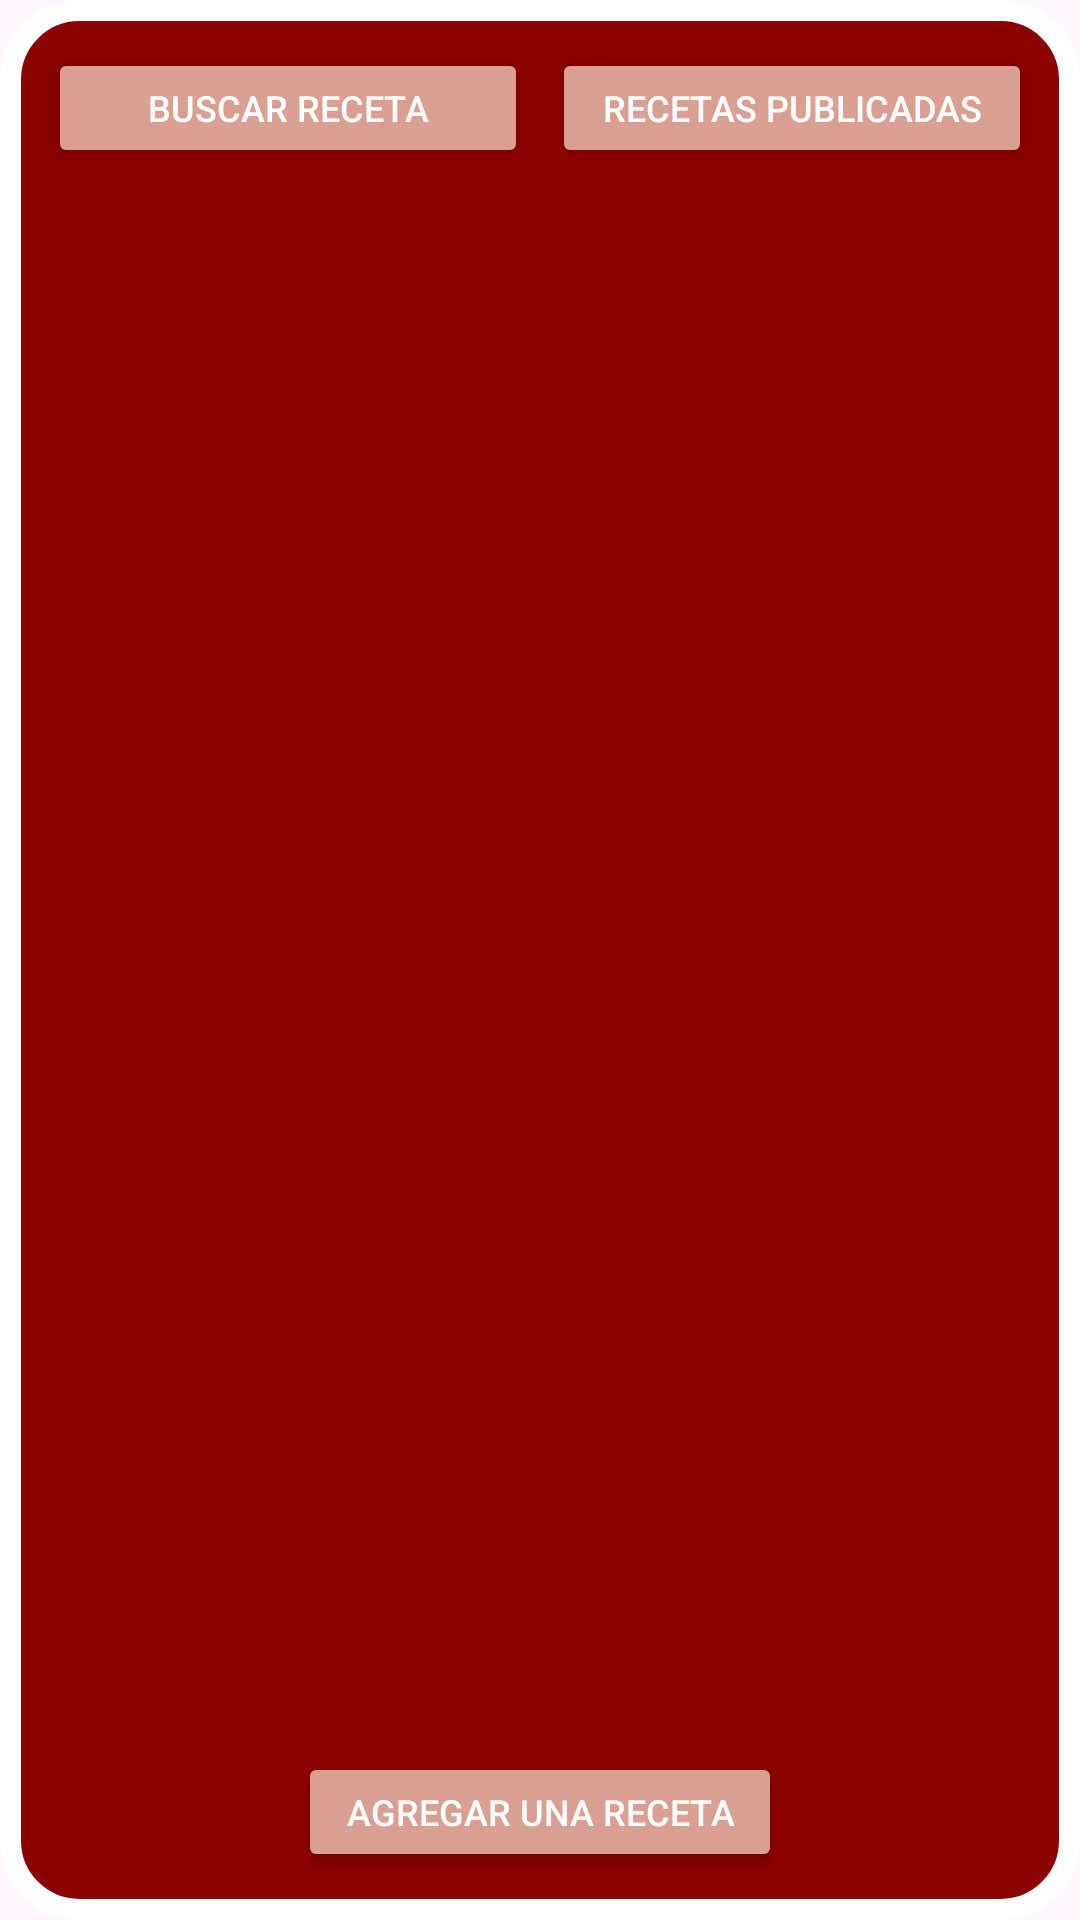

The Android layout XML behind this screen, and the referenced resources:
<!-- AndroidManifest.xml: application theme Theme.FCocinaya -->
<!-- res/layout/container_your_recipes.xml -->
<?xml version="1.0" encoding="utf-8"?>
<androidx.constraintlayout.widget.ConstraintLayout
    xmlns:android="http://schemas.android.com/apk/res/android"
    xmlns:app="http://schemas.android.com/apk/res-auto"
    xmlns:tools="http://schemas.android.com/tools"
    android:layout_width="match_parent"
    android:layout_height="match_parent"
    android:background="@drawable/rounded_rectangle_background"
    android:padding="16dp">

    
    <LinearLayout
        android:id="@+id/buttonsContainer"
        android:layout_width="match_parent"
        android:layout_height="wrap_content"
        android:orientation="horizontal"
        android:layout_marginBottom="16dp"
        app:layout_constraintTop_toTopOf="parent"
        app:layout_constraintStart_toStartOf="parent"
        app:layout_constraintEnd_toEndOf="parent">

        
        <Button
            android:id="@+id/btnSearchRecipe"
            android:layout_width="0dp"
            android:layout_height="wrap_content"
            android:layout_weight="1"
            android:layout_marginEnd="8dp"
            android:backgroundTint="@color/fondo_rosa"
            android:minHeight="40dp"
            android:text="Buscar Receta"
            android:textColor="@color/blanco"
            android:textSize="12sp" />

        
        <Button
            android:id="@+id/btnRecetasPublicadas"
            android:layout_width="0dp"
            android:layout_height="wrap_content"
            android:layout_weight="1"
            android:backgroundTint="@color/fondo_rosa"
            android:minHeight="40dp"
            android:text="Recetas Publicadas"
            android:textColor="@color/blanco"
            android:textSize="12sp" />
    </LinearLayout>

    
    <ScrollView
        android:id="@+id/verticalScrollView"
        android:layout_width="0dp"
        android:layout_height="0dp"
        android:layout_marginTop="8dp"
        android:layout_marginBottom="16dp"
        app:layout_constraintBottom_toTopOf="@+id/btnAddRecipe"
        app:layout_constraintEnd_toEndOf="parent"
        app:layout_constraintStart_toStartOf="parent"
        app:layout_constraintTop_toBottomOf="@id/buttonsContainer">

        <LinearLayout
            android:id="@+id/recipesContainer"
            android:layout_width="match_parent"
            android:layout_height="wrap_content"
            android:orientation="vertical"
            android:paddingStart="8dp"
            android:paddingEnd="8dp">
            
        </LinearLayout>
    </ScrollView>

    
    <Button
        android:id="@+id/btnAddRecipe"
        android:layout_width="wrap_content"
        android:layout_height="40dp"
        android:text="Agregar una receta"
        android:backgroundTint="@color/fondo_rosa"
        android:textColor="@color/blanco"
        android:textSize="12sp"
        android:paddingStart="16dp"
        android:paddingEnd="16dp"
        app:layout_constraintBottom_toBottomOf="parent"
        app:layout_constraintStart_toStartOf="parent"
        app:layout_constraintEnd_toEndOf="parent" />
</androidx.constraintlayout.widget.ConstraintLayout>
<!-- resources referenced by this layout -->
<resources>
  <color name="blanco">#FFFFFF</color>
  <color name="fondo_rosa">#DA9F93</color>
  <!-- drawable rounded_rectangle_background (drawable) -->
  <?xml version="1.0" encoding="utf-8"?>
  <shape xmlns:android="http://schemas.android.com/apk/res/android"
      android:shape="rectangle">
  
      
      <corners android:radius="23dp" /> 
  
      
      <solid android:color="@color/darkRed" />
  
      
      <stroke
          android:width="7dp"
          android:color="@color/blanco" />
  </shape>
  <style name="Theme.FCocinaya" parent="Base.Theme.FCocinaya" />
  <color name="darkRed">#8B0000</color>
  <style name="Base.Theme.FCocinaya" parent="Theme.Material3.DayNight.NoActionBar">
          
          
      </style>
</resources>
